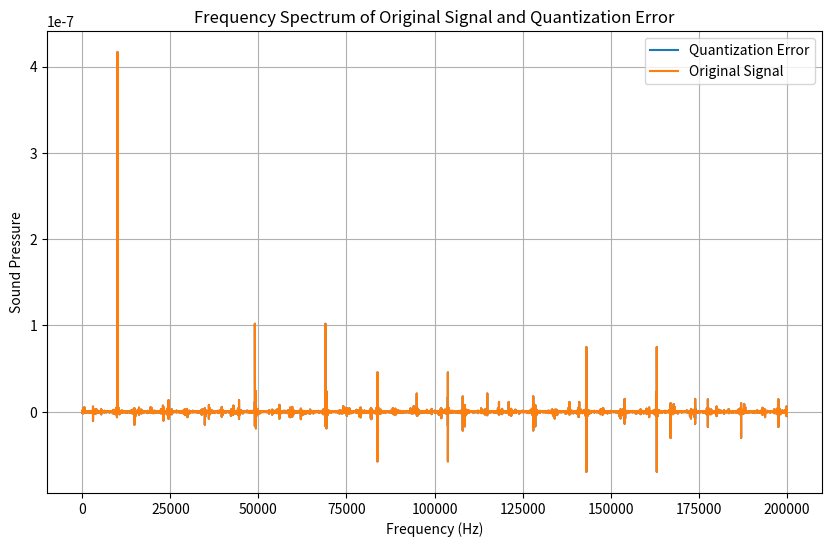

This figure's Python source:
import numpy as np
import matplotlib.pyplot as plt

# 生成一个1秒的音频信号
fs = 400000
bitdepth = 4
t = np.linspace(0, 1, fs, endpoint=False)
frequency = 10000  # 给定频率的正弦波
original_signal = np.sin(2 * np.pi * frequency * t)

# 量化
quantized_signal = np.round(original_signal * 2**(bitdepth-1))/2**(bitdepth-1)

# 计算量化误差
quantization_error = original_signal - quantized_signal

# 计算频谱
original_spectrum = np.fft.fft(original_signal)
error_spectrum = np.fft.fft(quantization_error)

# 计算频率轴
freqs = np.fft.fftfreq(len(t), 1/fs)

# 计算声压级（dB）
original_spectrum_db = 20 * np.log10(np.abs(original_spectrum))
error_spectrum_db = 20 * np.log10(np.abs(error_spectrum))

# 绘制频谱图
plt.figure(figsize=(10, 6))

plt.plot(freqs[:len(freqs)//2], error_spectrum[:len(freqs)//2],
         label='Quantization Error')
plt.plot(freqs[:len(freqs)//2],
         original_spectrum[:len(freqs)//2], label='Original Signal')
plt.ylabel('Sound Pressure')

""" plt.plot(freqs[:len(freqs)//2], error_spectrum_db[:len(freqs)//2],
         label='Quantization Error')
plt.plot(freqs[:len(freqs)//2],
         original_spectrum_db[:len(freqs)//2], label='Original Signal')
plt.ylabel('Sound Pressure Level (dB)') """

plt.xlabel('Frequency (Hz)')

plt.title('Frequency Spectrum of Original Signal and Quantization Error')
plt.legend()
plt.grid()
plt.show()
